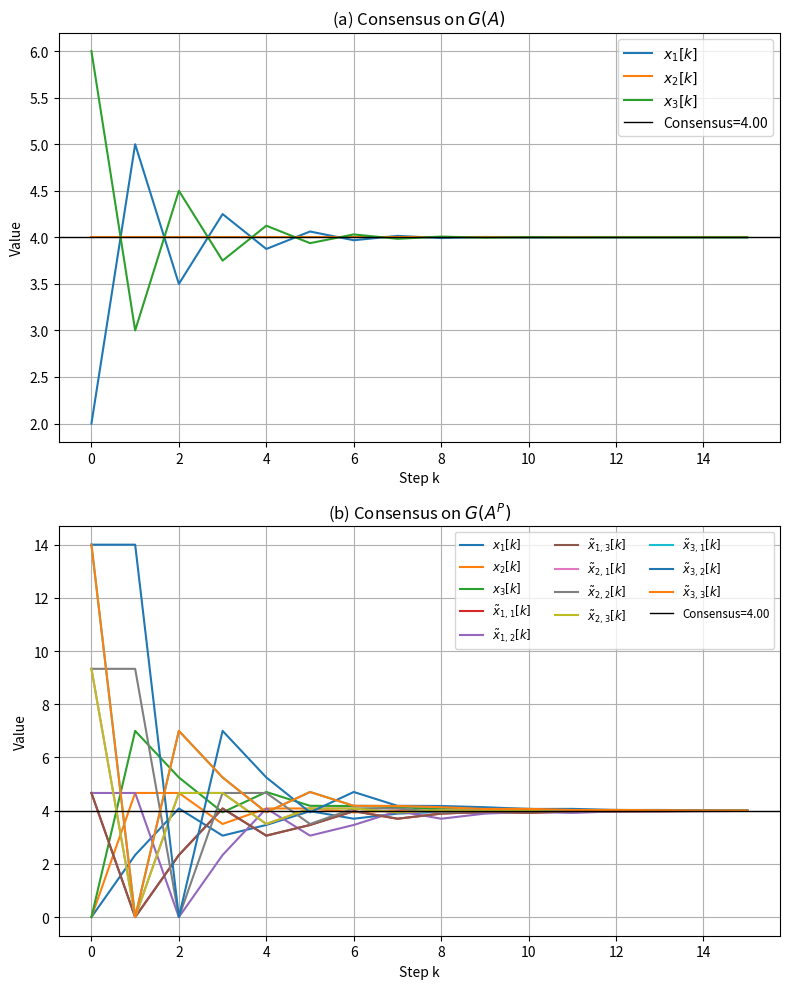

Generate this figure with matplotlib:
import numpy as np
import matplotlib.pyplot as plt
import sympy as sp
import math

def row_normalize(M):
    """Make each row of M sum to 1 (row-stochastic)."""
    return M / (M.sum(axis=1, keepdims=True) + 1e-12)

def build_Ap(N, A):
    """
    Build the augmented matrix A^P for N agents with privacy rules.
    - Top-left N×N block is A.
    - For each agent i (0-based):
        aug1 = N + 3*i
        aug2 = N + 3*i + 1
        aug3 = N + 3*i + 2
      A^P[i, aug1] = 1
      A^P[aug1, i] = 2
      A^P[i, aug2] = 1
      A^P[aug2, aug3] = 1
      A^P[aug3, i] = 1
    """
    size = 4 * N
    Ap = np.zeros((size, size))
    Ap[:N, :N] = A
    for i in range(N):
        aug1 = N + 3*i
        aug2 = N + 3*i + 1
        aug3 = N + 3*i + 2
        Ap[i, aug1] = 1
        Ap[aug1, i] = 2
        Ap[i, aug2] = 1
        Ap[aug2, aug3] = 1
        Ap[aug3, i] = 1
    return row_normalize(Ap)

# Parameters
N = 3
A = np.array([[0,1,1],
              [1,0,1],
              [1,1,0]], dtype=float)
A_norm = row_normalize(A)
x0 = np.array([2.0, 4.0, 6.0])  # Original private states

# Build and normalize A^P
Ap = build_Ap(N, A)

# Compute left-eigenvector v0 for A^P
w, V = np.linalg.eig(Ap.T)
idx = np.argmin(np.abs(w - 1))
v0 = np.real(V[:, idx])
v0 = v0 / v0.sum()

# Observability check for agent 1
C = np.hstack([np.eye(6), np.zeros((6,6))])
# Build PBH/observability matrix
P_list = [C @ np.linalg.matrix_power(Ap, k) for k in range(4*N)]
P_O = np.vstack(P_list)
P_sym = sp.Matrix(P_O)
colspace = P_sym.columnspace()
# basis vectors to test (e10, e12)
e10 = sp.Matrix([[1 if i==9 else 0] for i in range(12)])
e12 = sp.Matrix([[1 if i==11 else 0] for i in range(12)])
obs_e10 = colspace.__contains__(e10)
obs_e12 = colspace.__contains__(e12)

print(f"e10 in span? {obs_e10}")
print(f"e12 in span? {obs_e12}")

# Convert v0 to simple fractions
fracs = [sp.nsimplify(val) for val in v0]
denoms = [f.q for f in fracs]
lcm = math.lcm(*denoms)
ints = [int(fracs[i]*lcm) for i in range(len(fracs))]
print("Left eigenvector v0 (normalized):", np.round(v0,6))
print(f"v0 * {lcm} =", ints)
print("As fractions:", [f"{ints[i]}/{lcm}" for i in range(len(ints))])

# --------------------------------------------------------------------
# Distribute and rescale initial conditions for augmented system
x_p0 = np.zeros(4*N)
for j in range(N):
    x_p0[N+3*j:N+3*j+3] = x0[j] * np.array([1.0,1.0,1.0])

# Global rescale so v0^T x_p0 = average(x0)
target = x0.mean()
current = v0 @ x_p0
factor = target / current
x_p0 *= factor

# Simulate both systems
steps = 15
X_orig = np.zeros((N, steps+1))
X_aug  = np.zeros((4*N, steps+1))
X_orig[:,0] = x0
X_aug[:,0]  = x_p0
for k in range(steps):
    X_orig[:,k+1] = A_norm @ X_orig[:,k]
    X_aug[:,k+1]  = Ap      @ X_aug[:,k]

# Plotting
fig, (ax1, ax2) = plt.subplots(2,1, figsize=(8,10))

# (a) Original states
for i in range(N):
    ax1.plot(X_orig[i], label=f'$x_{{{i+1}}}[k]$')
ax1.axhline(target, color='k', lw=1, label=f'Consensus={target:.2f}')
ax1.set_title('(a) Consensus on $G(A)$')
ax1.set_xlabel('Step k')
ax1.set_ylabel('Value')
ax1.legend(loc='upper right')
ax1.grid()

# (b) Augmented states
for i in range(4*N):
    if i < N:
        lbl = f'$x_{{{i+1}}}[k]$'
    else:
        agent = (i-N)//3 + 1
        aug   = (i-N)%3 + 1
        lbl = f'$\\tilde x_{{{agent},{aug}}}[k]$'
    ax2.plot(X_aug[i], label=lbl)
ax2.axhline(target, color='k', lw=1, label=f'Consensus={target:.2f}')
ax2.set_title('(b) Consensus on $G(A^P)$')
ax2.set_xlabel('Step k')
ax2.set_ylabel('Value')
ax2.legend(ncol=3, loc='upper right', fontsize='small')
ax2.grid()

plt.tight_layout()
plt.show()
